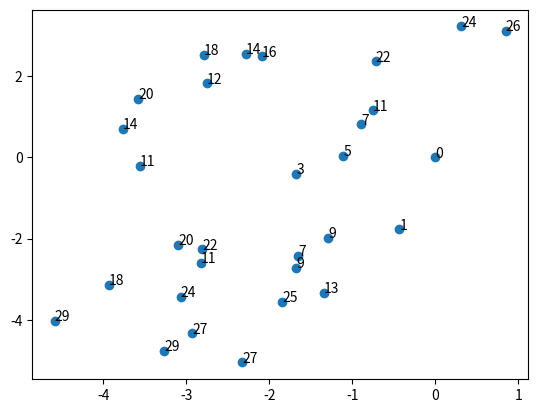

This figure's Python source:
import random
import numpy as np
from collections import deque
import matplotlib.pyplot as plt



class GraphGenerator:
    
    def __init__(self, total_nodes: int = 30):
        
        
        self.nodes_list = self.generate_nodes(total_nodes)
        
        self.display_nodes()
    
        

    
    
    def generate_nodes(self, total_nodes):
        
        initial_node = {
            "node_ID": 0,
            "position": (0, 0) }
        
        
        nodes_list = [initial_node]
        
        queue = deque([initial_node])
        
        
        expanded = set()
        
        current_layer = 0
        
        self.current_ID = 0
        
        
        while len(nodes_list) < total_nodes:
            
            current_node = queue.popleft()
            
            
            expanded.add(current_node["node_ID"])
            
            
            self.generate_new_nodes(current_node, nodes_list, queue, current_layer)
            
                
                
            current_layer += 1
            
            
        return nodes_list
        
    
    
        
        
    def generate_new_nodes(self, current_node: dict, nodes_list, queue, current_layer: int) -> None:
        
        
        current_node_ID = current_node["node_ID"]
        current_position = current_node["position"]
        
        
        new_nodes_list = list()
        
        new_nodes_amount = self.get_number_of_nodes_to_generate(current_layer)   
        
        
        angle = -20              # degrees
        
        
        for i in range(new_nodes_amount):
            
            
            angle = angle + self.get_random_angle(current_layer)

            new_position = self.get_position_of_new_node(current_position, current_layer, angle)
            
            
            new_node = {
                "node_ID": self.current_ID + (i + 1),
                "position": new_position }
            
            self.current_ID += 1
            
            
            new_nodes_list.append(new_node)
            
            queue.append(new_node)
        
        
        nodes_list.extend(new_nodes_list)
        
        
    
    
    def get_number_of_nodes_to_generate(self, current_layer: int) -> int:
        
        if current_layer == 0:
            return random.randint(3, 6)
        
        
        return random.randint(1, 4)
    
        
    
    def get_random_angle(self, current_layer: int) -> float:
        
        if current_layer == 0:
            return random.uniform(0, 360)
        
        
        return random.uniform(-30, 45)
    
    
    def get_change_in_position(self, current_angle: float,  new_angle: float, distance: float) -> tuple:
        
        delta_x = distance * np.cos(np.radians(new_angle + current_angle)) 
          
        delta_y = distance * np.sin(np.radians(new_angle + current_angle))
        
        return (delta_x, delta_y)
    
    
    
    
    def get_angle_of_node(self, node_position: tuple) -> float:
        
        x, y = node_position
        
        return np.degrees(np.arctan2(y, x))
    
    
    def get_position_of_new_node(self, current_position: tuple, current_layer: int, angle: float) -> tuple:
        
            
        distance = random.uniform(1, 3)
        
        current_angle = self.get_angle_of_node(current_position)
        
        
        delta_x, delta_y = self.get_change_in_position(current_angle, angle, distance)
        
        new_x = current_position[0] + delta_x
        new_y = current_position[1] + delta_y


        new_position = (new_x, new_y)

        return new_position
    
    
    
    def display_nodes(self):
    
        print("Nodes generated: \n")
        
        for node in self.nodes_list:
            print(f"Node ID: {node['node_ID']}, Position: {round(node['position'][0], 2)}, {round(node['position'][1], 2)}")
            
        x_coords = [node['position'][0] for node in self.nodes_list]
        y_coords = [node['position'][1] for node in self.nodes_list]

        plt.scatter(x_coords, y_coords)

        for i, node in enumerate(self.nodes_list):
            plt.text(node['position'][0], node['position'][1], str(node['node_ID']))

        plt.show()




GraphGenerator()